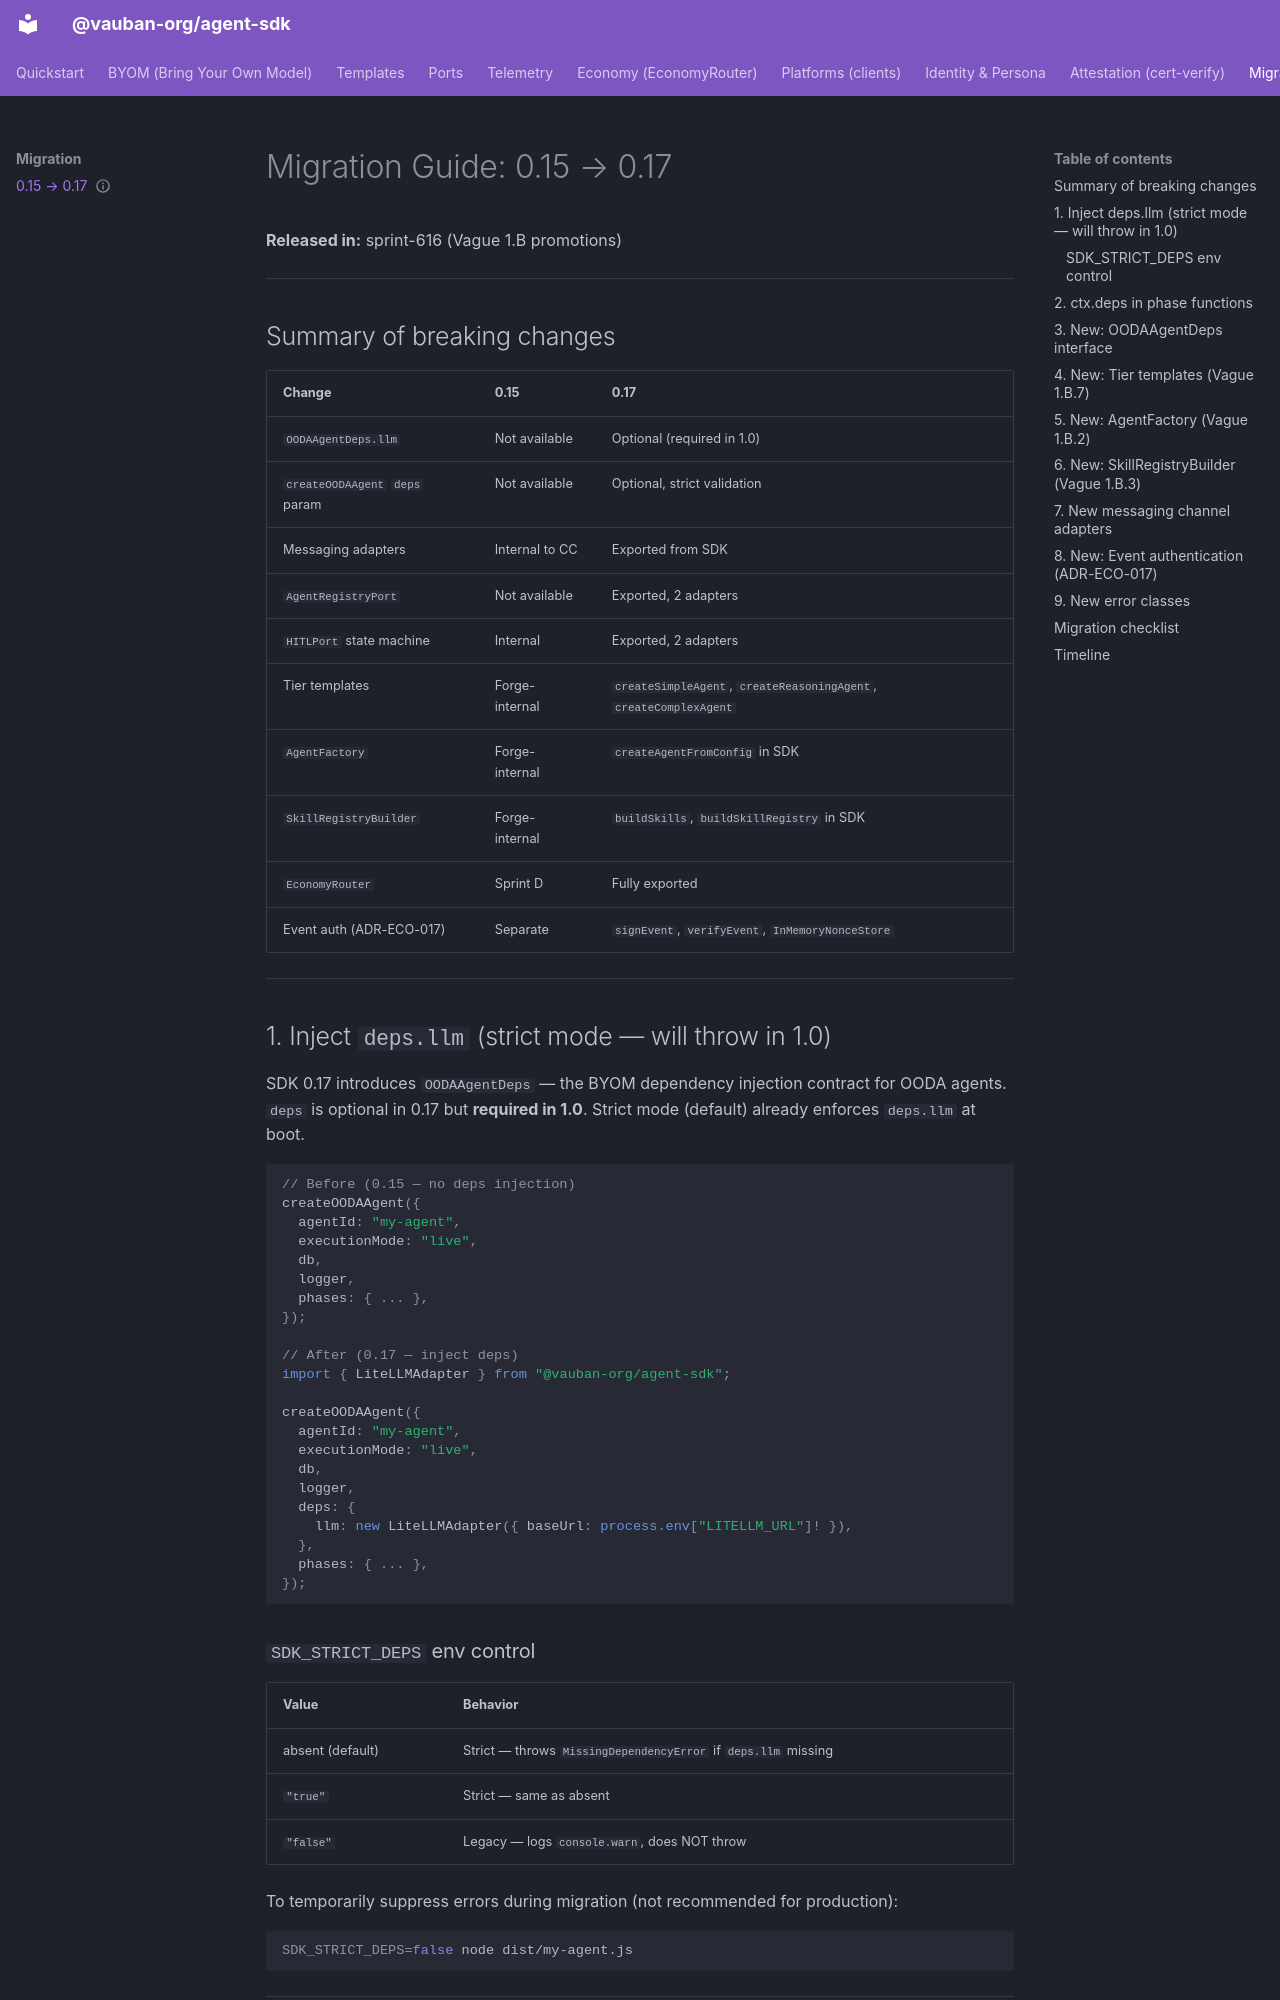

repository: vauban-org/agent-sdk · page: migration/0.15-to-0.17/index.html · generator: mkdocs

---
classification: C0
product: command-center
status: active
owner: founder
review_due: 2026-12-12
source_repo: command-center
---
# Migration Guide: 0.15 → 0.17

**Released in:** sprint-616 (Vague 1.B promotions)

---

## Summary of breaking changes

| Change | 0.15 | 0.17 |
|--------|------|------|
| `OODAAgentDeps.llm` | Not available | Optional (required in 1.0) |
| `createOODAAgent` `deps` param | Not available | Optional, strict validation |
| Messaging adapters | Internal to CC | Exported from SDK |
| `AgentRegistryPort` | Not available | Exported, 2 adapters |
| `HITLPort` state machine | Internal | Exported, 2 adapters |
| Tier templates | Forge-internal | `createSimpleAgent`, `createReasoningAgent`, `createComplexAgent` |
| `AgentFactory` | Forge-internal | `createAgentFromConfig` in SDK |
| `SkillRegistryBuilder` | Forge-internal | `buildSkills`, `buildSkillRegistry` in SDK |
| `EconomyRouter` | Sprint D | Fully exported |
| Event auth (ADR-ECO-017) | Separate | `signEvent`, `verifyEvent`, `InMemoryNonceStore` |

---

## 1. Inject `deps.llm` (strict mode — will throw in 1.0)

SDK 0.17 introduces `OODAAgentDeps` — the BYOM dependency injection contract for OODA agents. `deps` is optional in 0.17 but **required in 1.0**. Strict mode (default) already enforces `deps.llm` at boot.

```typescript
// Before (0.15 — no deps injection)
createOODAAgent({
  agentId: "my-agent",
  executionMode: "live",
  db,
  logger,
  phases: { ... },
});

// After (0.17 — inject deps)
import { LiteLLMAdapter } from "@vauban-org/agent-sdk";

createOODAAgent({
  agentId: "my-agent",
  executionMode: "live",
  db,
  logger,
  deps: {
    llm: new LiteLLMAdapter({ baseUrl: process.env["LITELLM_URL"]! }),
  },
  phases: { ... },
});
```

### `SDK_STRICT_DEPS` env control

| Value | Behavior |
|-------|----------|
| absent (default) | Strict — throws `MissingDependencyError` if `deps.llm` missing |
| `"true"` | Strict — same as absent |
| `"false"` | Legacy — logs `console.warn`, does NOT throw |

To temporarily suppress errors during migration (not recommended for production):

```bash
SDK_STRICT_DEPS=false node dist/my-agent.js
```

---
